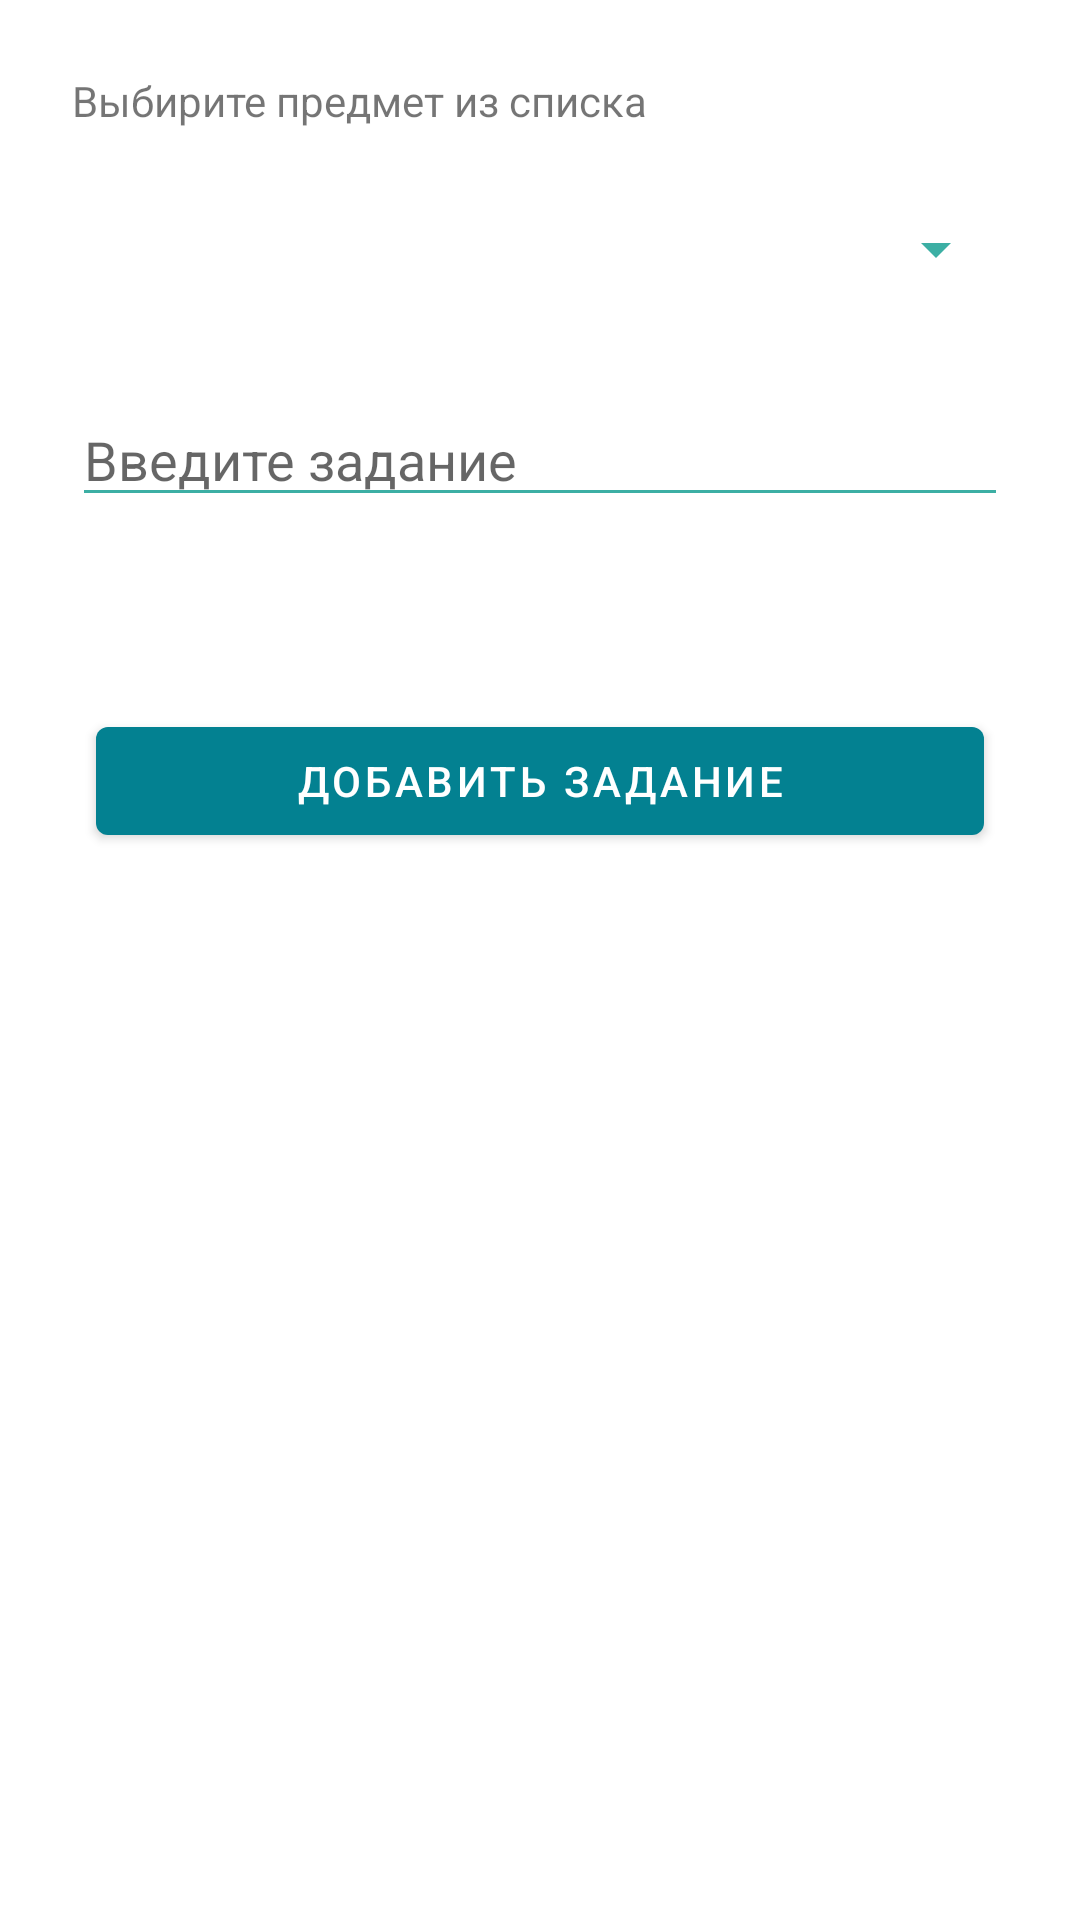

Write the Android layout XML for this screen, with the resource values it uses.
<!-- AndroidManifest.xml: application theme Theme.SchoolTasks.Base -->
<!-- res/layout/activity_job_add.xml -->
<?xml version="1.0" encoding="utf-8"?>
<androidx.constraintlayout.widget.ConstraintLayout xmlns:android="http://schemas.android.com/apk/res/android"
    xmlns:app="http://schemas.android.com/apk/res-auto"
    xmlns:tools="http://schemas.android.com/tools"
    android:id="@+id/edit_text_job_content"
    style="@style/Theme.SchoolTasks.Base"
    android:layout_width="match_parent"
    android:layout_height="match_parent"
    tools:context=".JobAddActivity">

    <TextView
        android:id="@+id/textView9"
        android:layout_width="wrap_content"
        android:layout_height="wrap_content"
        android:layout_marginStart="24dp"
        android:layout_marginTop="24dp"
        android:text="@string/job_subject_hint"
        app:layout_constraintStart_toStartOf="parent"
        app:layout_constraintTop_toTopOf="parent" />

    <Spinner
        android:id="@+id/spinner_subjects"
        android:layout_width="0dp"
        android:layout_height="wrap_content"
        android:layout_marginStart="24dp"
        android:layout_marginTop="16dp"
        android:layout_marginEnd="24dp"
        android:minHeight="48dp"
        app:layout_constraintEnd_toEndOf="parent"
        app:layout_constraintStart_toStartOf="parent"
        app:layout_constraintTop_toBottomOf="@+id/textView9" />

    <EditText
        android:id="@+id/edit_text_content_job"
        android:layout_width="0dp"
        android:layout_height="wrap_content"
        android:layout_marginStart="24dp"
        android:layout_marginTop="24dp"
        android:layout_marginEnd="24dp"
        android:ems="10"
        android:hint="@string/job_content_hint"
        android:inputType="textPersonName"
        app:layout_constraintEnd_toEndOf="parent"
        app:layout_constraintStart_toStartOf="parent"
        app:layout_constraintTop_toBottomOf="@+id/spinner_subjects" />

    <com.google.android.material.button.MaterialButton
        android:id="@+id/button_add_job"
        style="@style/Widget.MaterialComponents.Button"
        android:layout_width="0dp"
        android:layout_height="wrap_content"
        android:layout_marginStart="32dp"
        android:layout_marginTop="64dp"
        android:layout_marginEnd="32dp"
        android:elevation="16dp"
        android:text="@string/job_add"
        app:layout_constraintEnd_toEndOf="parent"
        app:layout_constraintStart_toStartOf="parent"
        app:layout_constraintTop_toBottomOf="@+id/edit_text_content_job" />


</androidx.constraintlayout.widget.ConstraintLayout>
<!-- resources referenced by this layout -->
<resources>
  <string name="job_add">Добавить задание</string>
  <string name="job_content_hint">Введите задание</string>
  <string name="job_subject_hint">Выбирите предмет из списка</string>
  <style name="Theme.SchoolTasks.Base" parent="Theme.MaterialComponents.DayNight.DarkActionBar">
  
          <item name="colorControlNormal">@color/colorToolbar</item>
          <item name="colorPrimary">@color/colorPrimary</item>
          <item name="colorOnBackground">@color/colorPrimaryBackground</item>
          <item name="colorAccent">@color/colorAccent</item>
  
      </style>
  <color name="colorToolbar">#C3009688</color>
  <color name="colorPrimary">#038191</color>
  <color name="colorPrimaryBackground">#80D9F3B9</color>
  <color name="colorAccent">#D3B6AE</color>
</resources>
